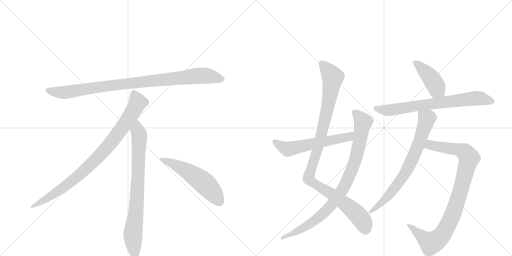
t = 0.00 s
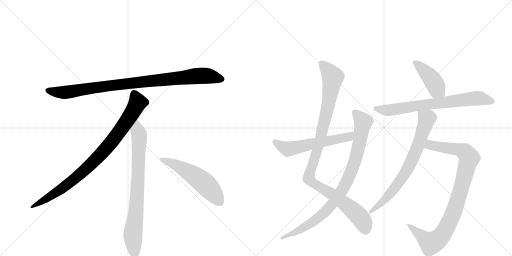
t = 2.00 s
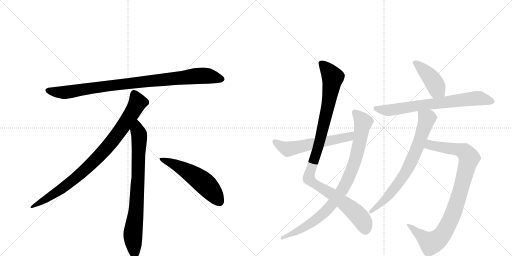
t = 4.00 s
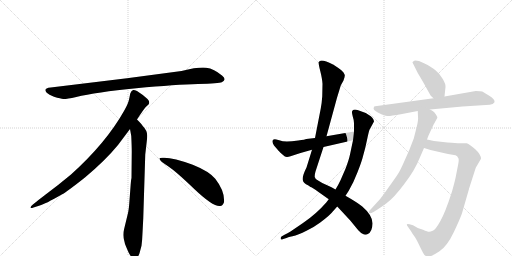
t = 5.99 s
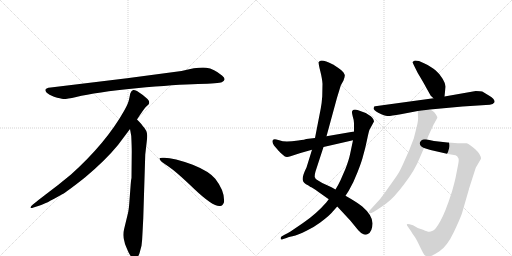
t = 7.99 s
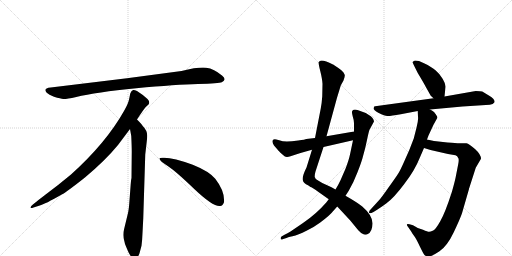
t = 9.99 s

The animated SVG that drew these frames (rendered in a browser with its animation timeline set to each time). Animation: 11 CSS @keyframes rules; one cycle of 9.99 s.

<svg version="1.1" viewBox="0 0 2048 1024" xmlns="http://www.w3.org/2000/svg">
  <g stroke="lightgray" stroke-dasharray="1,1" stroke-width="1" transform="scale(4, 4)">
    <line x1="0" y1="0" x2="256" y2="256"></line>
    <line x1="256" y1="0" x2="0" y2="256"></line>
    <line x1="128" y1="0" x2="128" y2="256"></line>
    <line x1="0" y1="128" x2="256" y2="128"></line>
    <line x1="256" y1="0" x2="512" y2="256"></line>
    <line x1="512" y1="0" x2="256" y2="256"></line>
    <line x1="384" y1="0" x2="384" y2="256"></line>
    <line x1="256" y1="128" x2="512" y2="128"></line>
  </g>
<g transform="scale(1, -1) translate(0, -850)">
   <style type="text/css">
    @keyframes keyframes0 {
      from {
       stroke: black;
       stroke-dashoffset: 952;
       stroke-width: 128;
       }
       76% {
       animation-timing-function: step-end;
       stroke: black;
       stroke-dashoffset: 0;
       stroke-width: 128;
       }
       to {
       stroke: black;
       stroke-width: 1024;
       }
       }
       #make-me-a-hanzi-animation-0 {
         animation: keyframes0 1.024740s both;
         animation-delay: 0.000000s;
         animation-timing-function: linear;
       }
    @keyframes keyframes1 {
      from {
       stroke: black;
       stroke-dashoffset: 897;
       stroke-width: 128;
       }
       74% {
       animation-timing-function: step-end;
       stroke: black;
       stroke-dashoffset: 0;
       stroke-width: 128;
       }
       to {
       stroke: black;
       stroke-width: 1024;
       }
       }
       #make-me-a-hanzi-animation-1 {
         animation: keyframes1 0.979980s both;
         animation-delay: 1.024740s;
         animation-timing-function: linear;
       }
    @keyframes keyframes2 {
      from {
       stroke: black;
       stroke-dashoffset: 792;
       stroke-width: 128;
       }
       72% {
       animation-timing-function: step-end;
       stroke: black;
       stroke-dashoffset: 0;
       stroke-width: 128;
       }
       to {
       stroke: black;
       stroke-width: 1024;
       }
       }
       #make-me-a-hanzi-animation-2 {
         animation: keyframes2 0.894531s both;
         animation-delay: 2.004720s;
         animation-timing-function: linear;
       }
    @keyframes keyframes3 {
      from {
       stroke: black;
       stroke-dashoffset: 548;
       stroke-width: 128;
       }
       64% {
       animation-timing-function: step-end;
       stroke: black;
       stroke-dashoffset: 0;
       stroke-width: 128;
       }
       to {
       stroke: black;
       stroke-width: 1024;
       }
       }
       #make-me-a-hanzi-animation-3 {
         animation: keyframes3 0.695964s both;
         animation-delay: 2.899251s;
         animation-timing-function: linear;
       }
    @keyframes keyframes4 {
      from {
       stroke: black;
       stroke-dashoffset: 1056;
       stroke-width: 128;
       }
       77% {
       animation-timing-function: step-end;
       stroke: black;
       stroke-dashoffset: 0;
       stroke-width: 128;
       }
       to {
       stroke: black;
       stroke-width: 1024;
       }
       }
       #make-me-a-hanzi-animation-4 {
         animation: keyframes4 1.109375s both;
         animation-delay: 3.595215s;
         animation-timing-function: linear;
       }
    @keyframes keyframes5 {
      from {
       stroke: black;
       stroke-dashoffset: 908;
       stroke-width: 128;
       }
       75% {
       animation-timing-function: step-end;
       stroke: black;
       stroke-dashoffset: 0;
       stroke-width: 128;
       }
       to {
       stroke: black;
       stroke-width: 1024;
       }
       }
       #make-me-a-hanzi-animation-5 {
         animation: keyframes5 0.988932s both;
         animation-delay: 4.704590s;
         animation-timing-function: linear;
       }
    @keyframes keyframes6 {
      from {
       stroke: black;
       stroke-dashoffset: 587;
       stroke-width: 128;
       }
       66% {
       animation-timing-function: step-end;
       stroke: black;
       stroke-dashoffset: 0;
       stroke-width: 128;
       }
       to {
       stroke: black;
       stroke-width: 1024;
       }
       }
       #make-me-a-hanzi-animation-6 {
         animation: keyframes6 0.727702s both;
         animation-delay: 5.693522s;
         animation-timing-function: linear;
       }
    @keyframes keyframes7 {
      from {
       stroke: black;
       stroke-dashoffset: 428;
       stroke-width: 128;
       }
       58% {
       animation-timing-function: step-end;
       stroke: black;
       stroke-dashoffset: 0;
       stroke-width: 128;
       }
       to {
       stroke: black;
       stroke-width: 1024;
       }
       }
       #make-me-a-hanzi-animation-7 {
         animation: keyframes7 0.598307s both;
         animation-delay: 6.421224s;
         animation-timing-function: linear;
       }
    @keyframes keyframes8 {
      from {
       stroke: black;
       stroke-dashoffset: 727;
       stroke-width: 128;
       }
       70% {
       animation-timing-function: step-end;
       stroke: black;
       stroke-dashoffset: 0;
       stroke-width: 128;
       }
       to {
       stroke: black;
       stroke-width: 1024;
       }
       }
       #make-me-a-hanzi-animation-8 {
         animation: keyframes8 0.841634s both;
         animation-delay: 7.019531s;
         animation-timing-function: linear;
       }
    @keyframes keyframes9 {
      from {
       stroke: black;
       stroke-dashoffset: 943;
       stroke-width: 128;
       }
       75% {
       animation-timing-function: step-end;
       stroke: black;
       stroke-dashoffset: 0;
       stroke-width: 128;
       }
       to {
       stroke: black;
       stroke-width: 1024;
       }
       }
       #make-me-a-hanzi-animation-9 {
         animation: keyframes9 1.017415s both;
         animation-delay: 7.861165s;
         animation-timing-function: linear;
       }
    @keyframes keyframes10 {
      from {
       stroke: black;
       stroke-dashoffset: 742;
       stroke-width: 128;
       }
       71% {
       animation-timing-function: step-end;
       stroke: black;
       stroke-dashoffset: 0;
       stroke-width: 128;
       }
       to {
       stroke: black;
       stroke-width: 1024;
       }
       }
       #make-me-a-hanzi-animation-10 {
         animation: keyframes10 0.853841s both;
         animation-delay: 8.878581s;
         animation-timing-function: linear;
       }
</style>
<path d="M 726 566 L 508 537 L 203 500 Q 170 497 187 479 Q 195 472 216 463 Q 244 455 253 454 Q 263 453 305 462 Q 383 481 545 497 Q 707 512 792 514 Q 877 516 887 521 Q 909 531 888 548 Q 856 575 825 579 Q 795 583 726 566 Z" fill="lightgray"></path> 
<path d="M 548 372 Q 576 415 583 422 L 594 432 Q 597 435 597 441 Q 597 446 590 454 Q 572 471 548 486 Q 537 491 533 490 L 528 487 Q 526 486 524 482 Q 522 477 521 476 L 517 456 Q 514 437 496 406 Q 424 278 284 152 Q 235 111 180 70 Q 126 29 124 24 Q 117 14 134 20 L 159 28 Q 179 33 247 72 Q 268 83 341 141 Q 422 209 472 270 L 520 334 L 548 372 Z" fill="lightgray"></path> 
<path d="M 573 -24 L 581 232 L 587 284 Q 589 300 589 307 Q 589 328 571 346 Q 569 351 548 372 C 527 394 515 364 520 334 L 525 306 Q 527 265 527 244 L 526 138 Q 524 132 522 102 L 518 49 Q 516 16 512 -2 L 497 -64 Q 489 -92 498 -117 L 500 -126 Q 502 -132 514 -159 Q 527 -186 539 -185 Q 551 -184 558 -163 L 566 -133 Q 569 -110 570 -82 L 573 -24 Z" fill="lightgray"></path> 
<path d="M 638 215 Q 641 204 671 186 Q 701 167 777 94 Q 854 21 881 26 Q 891 27 896 41 Q 900 85 861 135 Q 836 165 771 191 Q 688 222 650 219 Q 637 219 638 215 Z" fill="lightgray"></path> 
<path d="M 1290 515 L 1289 465 Q 1287 436 1283 416 L 1260 298 L 1248 251 L 1226 180 Q 1208 144 1211 130 Q 1214 116 1232 109 L 1242 102 Q 1246 102 1274 82 L 1315 53 L 1349 24 L 1401 -32 L 1433 -71 Q 1446 -86 1456 -88 Q 1466 -90 1471 -86 Q 1489 -78 1490 -45 Q 1491 -12 1449 24 Q 1428 41 1382 67 L 1342 92 L 1326 101 L 1289 118 L 1274 127 Q 1260 133 1259 142 Q 1258 150 1262 164 L 1294 262 L 1306 305 L 1348 459 L 1363 508 L 1374 528 Q 1380 545 1379 550 Q 1378 554 1374 560 Q 1370 566 1352 579 Q 1335 591 1332 592 Q 1294 611 1282 607 Q 1278 606 1275 602 Q 1273 597 1281 566 Q 1289 534 1290 515 Z" fill="lightgray"></path> 
<path d="M 1315 53 L 1305 40 Q 1265 -6 1212 -42 L 1162 -76 Q 1150 -84 1138 -89 L 1126 -96 Q 1122 -100 1123 -104 Q 1122 -111 1133 -106 L 1146 -102 Q 1148 -100 1170 -95 Q 1192 -90 1226 -73 Q 1260 -56 1281 -40 Q 1321 -10 1332 5 L 1349 24 L 1382 67 L 1395 87 Q 1413 117 1430 161 Q 1447 204 1452 225 Q 1461 255 1468 290 Q 1475 324 1478 331 L 1496 364 Q 1495 379 1474 391 Q 1467 396 1463 398 L 1430 410 Q 1411 415 1408 404 Q 1407 399 1411 384 Q 1416 369 1416 357 L 1416 324 L 1412 289 L 1400 232 Q 1395 209 1382 175 L 1362 129 Q 1351 106 1342 92 L 1315 53 Z" fill="lightgray"></path> 
<path d="M 1260 298 L 1225 294 Q 1222 292 1193 288 Q 1165 284 1148 284 Q 1132 284 1113 290 Q 1095 296 1091 289 Q 1087 282 1096 268 L 1115 246 Q 1117 243 1138 225 Q 1146 219 1162 225 L 1202 238 L 1248 251 L 1294 262 L 1412 289 C 1441 296 1446 329 1416 324 L 1306 305 L 1260 298 Z" fill="lightgray"></path> 
<path d="M 1723 467 L 1734 457 C 1756 437 1775 434 1778 464 L 1782 502 Q 1783 514 1771 534 Q 1760 554 1743 568 Q 1727 582 1696 597 L 1676 606 L 1661 608 Q 1657 608 1655 606 Q 1652 602 1650 602 Q 1649 601 1656 588 L 1671 558 Q 1698 513 1705 499 L 1723 467 Z" fill="lightgray"></path> 
<path d="M 1734 457 L 1508 426 Q 1499 425 1497 424 Q 1495 422 1495 418 Q 1490 412 1513 399 Q 1540 386 1549 386 Q 1559 385 1603 393 L 1671 406 L 1720 412 L 1850 424 L 1959 431 Q 1973 433 1978 441 Q 1981 453 1957 467 L 1929 484 Q 1924 486 1903 486 L 1778 464 L 1734 457 Z" fill="lightgray"></path> 
<path d="M 1696 258 L 1722 250 L 1792 234 L 1822 229 Q 1829 227 1834 216 Q 1836 208 1833 194 L 1824 148 Q 1821 130 1808 84 Q 1780 -3 1761 -35 Q 1743 -67 1733 -72 Q 1721 -77 1717 -77 Q 1713 -78 1692 -69 L 1671 -62 L 1652 -51 L 1638 -47 Q 1630 -44 1628 -47 Q 1626 -50 1631 -56 L 1638 -66 Q 1645 -75 1646 -78 Q 1648 -82 1656 -93 Q 1665 -105 1678 -133 Q 1692 -162 1697 -169 Q 1703 -176 1715 -176 Q 1727 -176 1758 -155 Q 1789 -134 1815 -79 Q 1841 -24 1848 -3 L 1876 94 Q 1875 94 1877 98 L 1903 179 L 1924 215 Q 1924 232 1900 254 Q 1876 275 1866 277 Q 1856 278 1844 277 Q 1833 276 1790 280 L 1736 286 L 1708 292 C 1679 298 1667 267 1696 258 Z" fill="lightgray"></path> 
<path d="M 1671 406 L 1672 383 Q 1674 370 1666 339 L 1655 296 Q 1638 249 1619 209 Q 1601 168 1593 156 Q 1585 143 1554 100 Q 1524 57 1516 49 L 1484 14 Q 1473 4 1477 -2 Q 1481 -5 1494 2 L 1510 12 Q 1516 15 1546 37 Q 1576 59 1617 114 Q 1659 168 1680 221 L 1696 258 L 1708 292 L 1714 308 L 1734 351 L 1749 378 Q 1751 382 1746 388 Q 1745 392 1739 398 Q 1737 404 1720 412 C 1694 427 1670 436 1671 406 Z" fill="lightgray"></path> 
      <clipPath id="make-me-a-hanzi-clip-0">
      <path d="M 726 566 L 508 537 L 203 500 Q 170 497 187 479 Q 195 472 216 463 Q 244 455 253 454 Q 263 453 305 462 Q 383 481 545 497 Q 707 512 792 514 Q 877 516 887 521 Q 909 531 888 548 Q 856 575 825 579 Q 795 583 726 566 Z" fill="lightgray"></path>
      </clipPath>
      <path clip-path="url(#make-me-a-hanzi-clip-0)" d="M 195 489 L 217 482 L 274 482 L 503 515 L 786 546 L 825 547 L 885 535 " fill="none" id="make-me-a-hanzi-animation-0" stroke-dasharray="824 1648" stroke-linecap="round"></path>

      <clipPath id="make-me-a-hanzi-clip-1">
      <path d="M 548 372 Q 576 415 583 422 L 594 432 Q 597 435 597 441 Q 597 446 590 454 Q 572 471 548 486 Q 537 491 533 490 L 528 487 Q 526 486 524 482 Q 522 477 521 476 L 517 456 Q 514 437 496 406 Q 424 278 284 152 Q 235 111 180 70 Q 126 29 124 24 Q 117 14 134 20 L 159 28 Q 179 33 247 72 Q 268 83 341 141 Q 422 209 472 270 L 520 334 L 548 372 Z" fill="lightgray"></path>
      </clipPath>
      <path clip-path="url(#make-me-a-hanzi-clip-1)" d="M 538 477 L 551 440 L 547 431 L 501 357 L 421 252 L 319 151 L 264 107 L 129 23 " fill="none" id="make-me-a-hanzi-animation-1" stroke-dasharray="769 1538" stroke-linecap="round"></path>

      <clipPath id="make-me-a-hanzi-clip-2">
      <path d="M 573 -24 L 581 232 L 587 284 Q 589 300 589 307 Q 589 328 571 346 Q 569 351 548 372 C 527 394 515 364 520 334 L 525 306 Q 527 265 527 244 L 526 138 Q 524 132 522 102 L 518 49 Q 516 16 512 -2 L 497 -64 Q 489 -92 498 -117 L 500 -126 Q 502 -132 514 -159 Q 527 -186 539 -185 Q 551 -184 558 -163 L 566 -133 Q 569 -110 570 -82 L 573 -24 Z" fill="lightgray"></path>
      </clipPath>
      <path clip-path="url(#make-me-a-hanzi-clip-2)" d="M 549 361 L 550 327 L 557 309 L 553 150 L 545 15 L 531 -94 L 539 -172 " fill="none" id="make-me-a-hanzi-animation-2" stroke-dasharray="664 1328" stroke-linecap="round"></path>

      <clipPath id="make-me-a-hanzi-clip-3">
      <path d="M 638 215 Q 641 204 671 186 Q 701 167 777 94 Q 854 21 881 26 Q 891 27 896 41 Q 900 85 861 135 Q 836 165 771 191 Q 688 222 650 219 Q 637 219 638 215 Z" fill="lightgray"></path>
      </clipPath>
      <path clip-path="url(#make-me-a-hanzi-clip-3)" d="M 645 214 L 688 198 L 793 136 L 841 93 L 877 45 " fill="none" id="make-me-a-hanzi-animation-3" stroke-dasharray="420 840" stroke-linecap="round"></path>

      <clipPath id="make-me-a-hanzi-clip-4">
      <path d="M 1290 515 L 1289 465 Q 1287 436 1283 416 L 1260 298 L 1248 251 L 1226 180 Q 1208 144 1211 130 Q 1214 116 1232 109 L 1242 102 Q 1246 102 1274 82 L 1315 53 L 1349 24 L 1401 -32 L 1433 -71 Q 1446 -86 1456 -88 Q 1466 -90 1471 -86 Q 1489 -78 1490 -45 Q 1491 -12 1449 24 Q 1428 41 1382 67 L 1342 92 L 1326 101 L 1289 118 L 1274 127 Q 1260 133 1259 142 Q 1258 150 1262 164 L 1294 262 L 1306 305 L 1348 459 L 1363 508 L 1374 528 Q 1380 545 1379 550 Q 1378 554 1374 560 Q 1370 566 1352 579 Q 1335 591 1332 592 Q 1294 611 1282 607 Q 1278 606 1275 602 Q 1273 597 1281 566 Q 1289 534 1290 515 Z" fill="lightgray"></path>
      </clipPath>
      <path clip-path="url(#make-me-a-hanzi-clip-4)" d="M 1283 599 L 1324 552 L 1330 533 L 1302 381 L 1235 139 L 1248 121 L 1327 74 L 1431 -9 L 1453 -38 L 1461 -65 " fill="none" id="make-me-a-hanzi-animation-4" stroke-dasharray="928 1856" stroke-linecap="round"></path>

      <clipPath id="make-me-a-hanzi-clip-5">
      <path d="M 1315 53 L 1305 40 Q 1265 -6 1212 -42 L 1162 -76 Q 1150 -84 1138 -89 L 1126 -96 Q 1122 -100 1123 -104 Q 1122 -111 1133 -106 L 1146 -102 Q 1148 -100 1170 -95 Q 1192 -90 1226 -73 Q 1260 -56 1281 -40 Q 1321 -10 1332 5 L 1349 24 L 1382 67 L 1395 87 Q 1413 117 1430 161 Q 1447 204 1452 225 Q 1461 255 1468 290 Q 1475 324 1478 331 L 1496 364 Q 1495 379 1474 391 Q 1467 396 1463 398 L 1430 410 Q 1411 415 1408 404 Q 1407 399 1411 384 Q 1416 369 1416 357 L 1416 324 L 1412 289 L 1400 232 Q 1395 209 1382 175 L 1362 129 Q 1351 106 1342 92 L 1315 53 Z" fill="lightgray"></path>
      </clipPath>
      <path clip-path="url(#make-me-a-hanzi-clip-5)" d="M 1418 401 L 1453 361 L 1426 227 L 1405 163 L 1372 95 L 1329 34 L 1277 -19 L 1197 -71 L 1129 -102 " fill="none" id="make-me-a-hanzi-animation-5" stroke-dasharray="780 1560" stroke-linecap="round"></path>

      <clipPath id="make-me-a-hanzi-clip-6">
      <path d="M 1260 298 L 1225 294 Q 1222 292 1193 288 Q 1165 284 1148 284 Q 1132 284 1113 290 Q 1095 296 1091 289 Q 1087 282 1096 268 L 1115 246 Q 1117 243 1138 225 Q 1146 219 1162 225 L 1202 238 L 1248 251 L 1294 262 L 1412 289 C 1441 296 1446 329 1416 324 L 1306 305 L 1260 298 Z" fill="lightgray"></path>
      </clipPath>
      <path clip-path="url(#make-me-a-hanzi-clip-6)" d="M 1098 284 L 1136 260 L 1160 255 L 1386 300 L 1402 308 L 1409 319 " fill="none" id="make-me-a-hanzi-animation-6" stroke-dasharray="459 918" stroke-linecap="round"></path>

      <clipPath id="make-me-a-hanzi-clip-7">
      <path d="M 1723 467 L 1734 457 C 1756 437 1775 434 1778 464 L 1782 502 Q 1783 514 1771 534 Q 1760 554 1743 568 Q 1727 582 1696 597 L 1676 606 L 1661 608 Q 1657 608 1655 606 Q 1652 602 1650 602 Q 1649 601 1656 588 L 1671 558 Q 1698 513 1705 499 L 1723 467 Z" fill="lightgray"></path>
      </clipPath>
      <path clip-path="url(#make-me-a-hanzi-clip-7)" d="M 1658 597 L 1667 596 L 1718 545 L 1747 493 L 1769 471 " fill="none" id="make-me-a-hanzi-animation-7" stroke-dasharray="300 600" stroke-linecap="round"></path>

      <clipPath id="make-me-a-hanzi-clip-8">
      <path d="M 1734 457 L 1508 426 Q 1499 425 1497 424 Q 1495 422 1495 418 Q 1490 412 1513 399 Q 1540 386 1549 386 Q 1559 385 1603 393 L 1671 406 L 1720 412 L 1850 424 L 1959 431 Q 1973 433 1978 441 Q 1981 453 1957 467 L 1929 484 Q 1924 486 1903 486 L 1778 464 L 1734 457 Z" fill="lightgray"></path>
      </clipPath>
      <path clip-path="url(#make-me-a-hanzi-clip-8)" d="M 1504 418 L 1528 410 L 1559 409 L 1911 457 L 1969 444 " fill="none" id="make-me-a-hanzi-animation-8" stroke-dasharray="599 1198" stroke-linecap="round"></path>

      <clipPath id="make-me-a-hanzi-clip-9">
      <path d="M 1696 258 L 1722 250 L 1792 234 L 1822 229 Q 1829 227 1834 216 Q 1836 208 1833 194 L 1824 148 Q 1821 130 1808 84 Q 1780 -3 1761 -35 Q 1743 -67 1733 -72 Q 1721 -77 1717 -77 Q 1713 -78 1692 -69 L 1671 -62 L 1652 -51 L 1638 -47 Q 1630 -44 1628 -47 Q 1626 -50 1631 -56 L 1638 -66 Q 1645 -75 1646 -78 Q 1648 -82 1656 -93 Q 1665 -105 1678 -133 Q 1692 -162 1697 -169 Q 1703 -176 1715 -176 Q 1727 -176 1758 -155 Q 1789 -134 1815 -79 Q 1841 -24 1848 -3 L 1876 94 Q 1875 94 1877 98 L 1903 179 L 1924 215 Q 1924 232 1900 254 Q 1876 275 1866 277 Q 1856 278 1844 277 Q 1833 276 1790 280 L 1736 286 L 1708 292 C 1679 298 1667 267 1696 258 Z" fill="lightgray"></path>
      </clipPath>
      <path clip-path="url(#make-me-a-hanzi-clip-9)" d="M 1704 261 L 1725 270 L 1851 246 L 1869 231 L 1874 204 L 1819 13 L 1789 -56 L 1753 -107 L 1722 -122 L 1633 -50 " fill="none" id="make-me-a-hanzi-animation-9" stroke-dasharray="815 1630" stroke-linecap="round"></path>

      <clipPath id="make-me-a-hanzi-clip-10">
      <path d="M 1671 406 L 1672 383 Q 1674 370 1666 339 L 1655 296 Q 1638 249 1619 209 Q 1601 168 1593 156 Q 1585 143 1554 100 Q 1524 57 1516 49 L 1484 14 Q 1473 4 1477 -2 Q 1481 -5 1494 2 L 1510 12 Q 1516 15 1546 37 Q 1576 59 1617 114 Q 1659 168 1680 221 L 1696 258 L 1708 292 L 1714 308 L 1734 351 L 1749 378 Q 1751 382 1746 388 Q 1745 392 1739 398 Q 1737 404 1720 412 C 1694 427 1670 436 1671 406 Z" fill="lightgray"></path>
      </clipPath>
      <path clip-path="url(#make-me-a-hanzi-clip-10)" d="M 1678 401 L 1708 375 L 1643 199 L 1614 147 L 1556 70 L 1530 41 L 1480 2 " fill="none" id="make-me-a-hanzi-animation-10" stroke-dasharray="614 1228" stroke-linecap="round"></path>

</g>
</svg>
